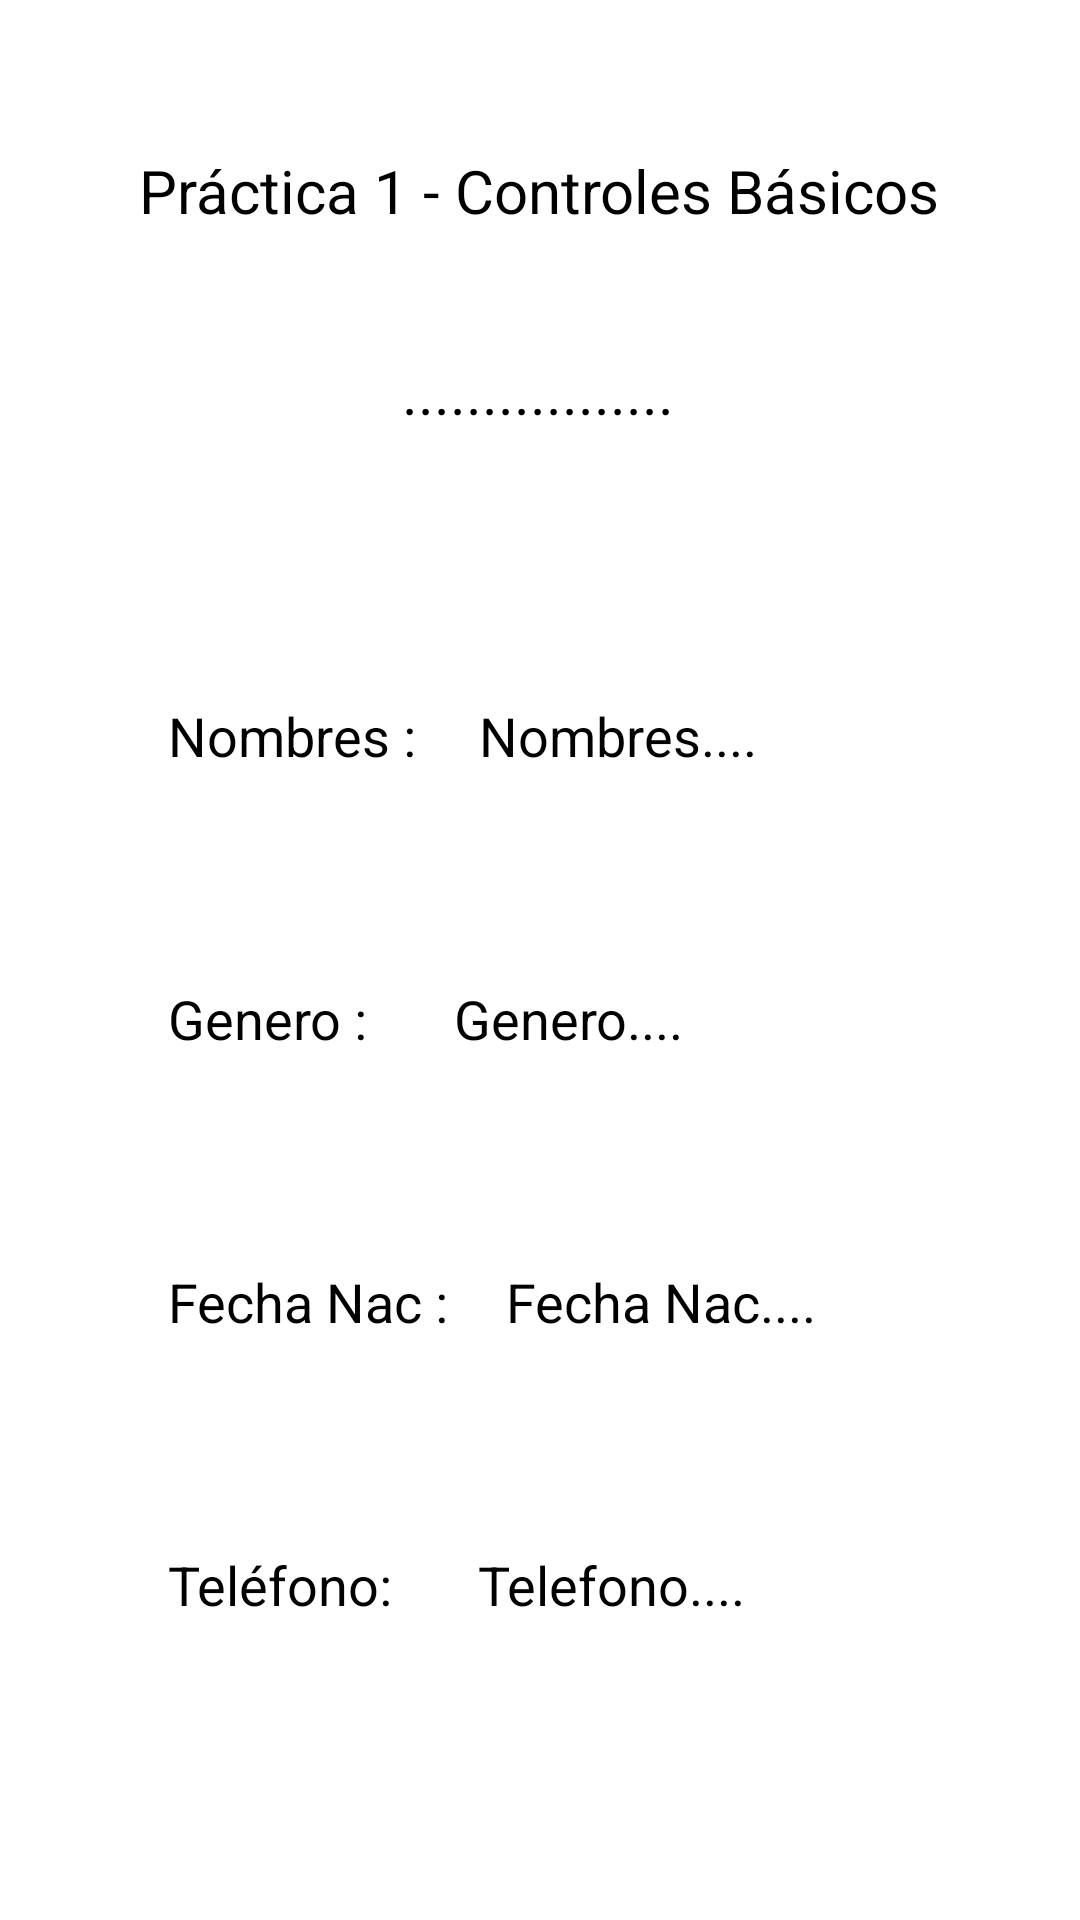

This screen was rendered from an Android layout file. Write that file and the resources it references.
<!-- AndroidManifest.xml: application theme Theme.Practica1ControlesBasicos -->
<!-- res/layout/activity_main2.xml -->
<?xml version="1.0" encoding="utf-8"?>
<androidx.constraintlayout.widget.ConstraintLayout xmlns:android="http://schemas.android.com/apk/res/android"
    xmlns:app="http://schemas.android.com/apk/res-auto"
    xmlns:tools="http://schemas.android.com/tools"
    android:layout_width="match_parent"
    android:layout_height="match_parent"
    tools:context=".MainActivity2">



    <TextView
        android:id="@+id/textView"
        android:layout_width="wrap_content"
        android:layout_height="wrap_content"
        android:layout_marginTop="50dp"
        android:text="Práctica 1 - Controles Básicos"
        android:textColor="@color/black"
        android:textSize="20dp"
        app:layout_constraintEnd_toEndOf="parent"
        app:layout_constraintHorizontal_bias="0.498"
        app:layout_constraintStart_toStartOf="parent"
        app:layout_constraintTop_toTopOf="parent" />

    <TextView
        android:id="@+id/txtSaludo"
        android:layout_width="wrap_content"
        android:layout_height="wrap_content"
        android:layout_marginTop="40dp"
        android:text="................."
        android:textColor="@color/black"
        android:textSize="20dp"
        android:textAlignment="center"
        app:layout_constraintEnd_toEndOf="parent"
        app:layout_constraintHorizontal_bias="0.498"
        app:layout_constraintStart_toStartOf="parent"
        app:layout_constraintTop_toBottomOf="@+id/textView"/>

    <TextView
    android:id="@+id/textView2"
    android:layout_width="wrap_content"
    android:layout_height="wrap_content"
    android:layout_marginStart="56dp"
    android:layout_marginTop="156dp"
    android:text="Nombres :"
    android:textColor="@color/black"
    android:textSize="18dp"
    app:layout_constraintStart_toStartOf="parent"
    app:layout_constraintTop_toBottomOf="@+id/textView" />

    <TextView
        android:id="@+id/txtNOMBRES"
        android:layout_width="wrap_content"
        android:layout_height="wrap_content"
        android:layout_marginTop="156dp"
        android:text="Nombres...."
        android:textColor="@color/black"
        android:textSize="18dp"
        app:layout_constraintEnd_toEndOf="parent"
        app:layout_constraintHorizontal_bias="0.162"
        app:layout_constraintStart_toEndOf="@+id/textView2"
        app:layout_constraintTop_toBottomOf="@+id/textView" />

    <TextView
        android:id="@+id/textView3"
        android:layout_width="wrap_content"
        android:layout_height="wrap_content"
        android:layout_marginStart="56dp"
        android:layout_marginTop="70dp"
        android:text="Genero :"
        android:textColor="@color/black"
        android:textSize="18dp"
        app:layout_constraintStart_toStartOf="parent"
        app:layout_constraintTop_toBottomOf="@+id/textView2" />

    <TextView
        android:id="@+id/txtGenero"
        android:layout_width="wrap_content"
        android:layout_height="wrap_content"
        android:layout_marginTop="70dp"
        android:text="Genero...."
        android:textColor="@color/black"
        android:textSize="18dp"
        app:layout_constraintEnd_toEndOf="parent"
        app:layout_constraintHorizontal_bias="0.178"
        app:layout_constraintStart_toEndOf="@+id/textView3"
        app:layout_constraintTop_toBottomOf="@+id/txtNOMBRES" />

    <TextView
        android:id="@+id/textView4"
        android:layout_width="wrap_content"
        android:layout_height="wrap_content"
        android:layout_marginStart="56dp"
        android:layout_marginTop="70dp"
        android:text="Fecha Nac :"
        android:textColor="@color/black"
        android:textSize="18dp"
        app:layout_constraintStart_toStartOf="parent"
        app:layout_constraintTop_toBottomOf="@+id/textView3" />

    <TextView
        android:id="@+id/txtFECHANAC"
        android:layout_width="wrap_content"
        android:layout_height="wrap_content"
        android:layout_marginTop="70dp"
        android:text="Fecha Nac...."
        android:textColor="@color/black"
        android:textSize="18dp"
        app:layout_constraintEnd_toEndOf="parent"
        app:layout_constraintHorizontal_bias="0.178"
        app:layout_constraintStart_toEndOf="@+id/textView4"
        app:layout_constraintTop_toBottomOf="@+id/txtGenero" />

    <TextView
        android:id="@+id/textView5"
        android:layout_width="wrap_content"
        android:layout_height="wrap_content"
        android:layout_marginStart="56dp"
        android:layout_marginTop="70dp"
        android:text="Teléfono: "
        android:textColor="@color/black"
        android:textSize="18dp"
        app:layout_constraintStart_toStartOf="parent"
        app:layout_constraintTop_toBottomOf="@+id/textView4" />

    <TextView
        android:id="@+id/txtTELEFONO"
        android:layout_width="wrap_content"
        android:layout_height="wrap_content"
        android:layout_marginTop="70dp"
        android:text="Telefono...."
        android:textColor="@color/black"
        android:textSize="18dp"
        app:layout_constraintEnd_toEndOf="parent"
        app:layout_constraintHorizontal_bias="0.178"
        app:layout_constraintStart_toEndOf="@+id/textView5"
        app:layout_constraintTop_toBottomOf="@+id/txtFECHANAC" />


</androidx.constraintlayout.widget.ConstraintLayout>
<!-- resources referenced by this layout -->
<resources>
  <style name="Theme.Practica1ControlesBasicos" parent="Theme.MaterialComponents.DayNight.DarkActionBar">
          
          <item name="colorPrimary">@color/purple_500</item>
          <item name="colorPrimaryVariant">@color/purple_700</item>
          <item name="colorOnPrimary">@color/white</item>
          
          <item name="colorSecondary">@color/teal_200</item>
          <item name="colorSecondaryVariant">@color/teal_700</item>
          <item name="colorOnSecondary">@color/black</item>
          
          <item name="android:statusBarColor" tools:targetApi="l">?attr/colorPrimaryVariant</item>
          
      </style>
  <!-- not gathered from this repository: default colours our renderer supplied (Android Studio template values) -->
  <color name="purple_500">#FF6200EE</color>
  <color name="purple_700">#FF3700B3</color>
  <color name="teal_200">#FF03DAC5</color>
  <color name="teal_700">#FF018786</color>
  <color name="black">#FF000000</color>
  <color name="white">#FFFFFFFF</color>
</resources>
